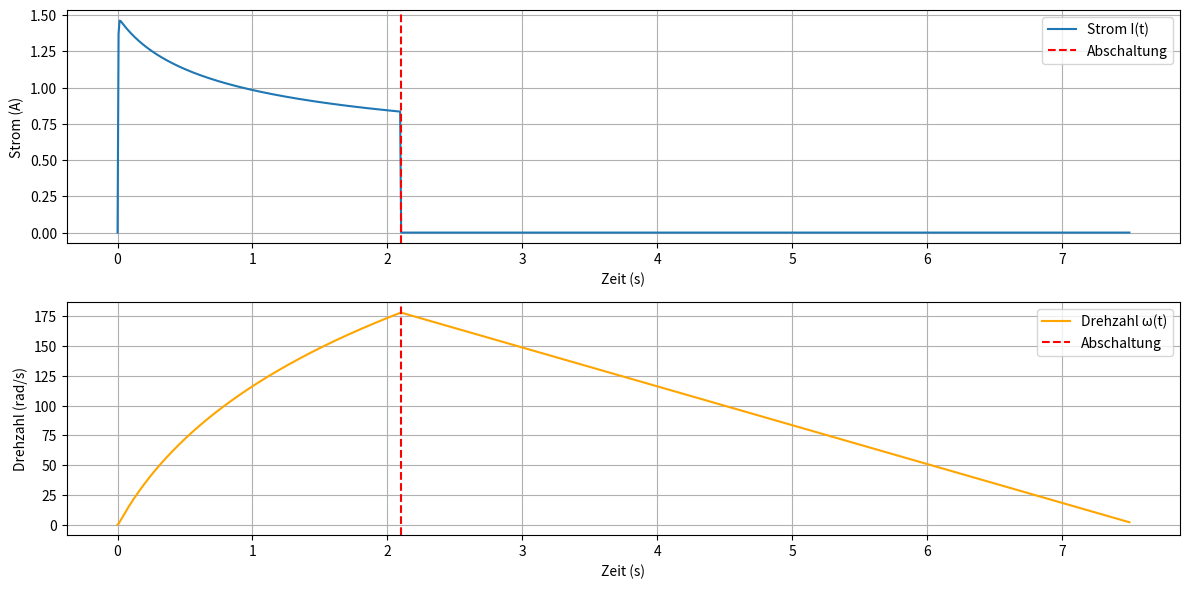

Write Python code to recreate this figure.
import numpy as np
from scipy.integrate import odeint
import matplotlib.pyplot as plt

def voltage(t):
    if t < T_On:
        return U
    else:
        return 0.0

def motor_dynamics(y, t, R, L, k_E, k_M, J, T_R):
    I, omega = y
    U = voltage(t)
    dIdt = (U - I * R - k_E * I * omega) / L
    dOmegadt = (k_M * I**2 - T_R) / J
    return [dIdt, dOmegadt]

# Motorparameter
U = 3.4  # Motorspannung
R_A = 1.2  # Ankerwiderstand in Ohm
R_F = 1.1  # Feldwiderstand in Ohm
R = R_A + R_F  # Gesamtwiderstand in Ohm
L_A = 3.54E-3  # Ankerinduktivität in Henry
L_F = 3.0E-3  # Feldinduktivität in Henry
L = L_A + L_F  # Gesamtinduktivität in Henry
k_E = 9.993E-3  # elektrische Konstante
k_M = 984.88E-6  # mechanische Konstante
J = 8.95E-6  # Trägheitsmoment in kg*m^2
T_R = 292E-6  # Reibmoment in Nm

T_On = 2.1  # Einschaltzeit
T_sim = 7.5  # Simulationszeit

# Anfangsbedingungen
I0 = 0.0  # Anfangsstrom in Ampere
omega0 = 0.0  # Anfangsdrehzahl in rad/s
y0 = [I0, omega0]

# Zeitspanne für die Simulation
t = np.linspace(0, T_sim, 1000)  # 5 Sekunden, 1000 Punkte

# Lösen der Differentialgleichungen
solution = odeint(motor_dynamics, y0, t, args=(R, L, k_E, k_M, J, T_R))

# Extrahieren der Ergebnisse
I = solution[:, 0]
omega = solution[:, 1]

# Nach der Abschaltung (Spannung=0) soll der Strom sofort auf Null gesetzt werden
for i, ti in enumerate(t):
    if ti >= T_On:
        I[i:] = 0.0
        break

# Plotten der Ergebnisse
plt.figure(figsize=(12, 6))

plt.subplot(2, 1, 1)
plt.plot(t, I, label='Strom I(t)')
plt.axvline(x=T_On, color='r', linestyle='--', label='Abschaltung')
plt.xlabel('Zeit (s)')
plt.ylabel('Strom (A)')
plt.legend()
plt.grid(True)

plt.subplot(2, 1, 2)
plt.plot(t, omega, label='Drehzahl ω(t)', color='orange')
plt.axvline(x=2.1, color='r', linestyle='--', label='Abschaltung')
plt.xlabel('Zeit (s)')
plt.ylabel('Drehzahl (rad/s)')
plt.legend()
plt.grid(True)

plt.tight_layout()
plt.show()

